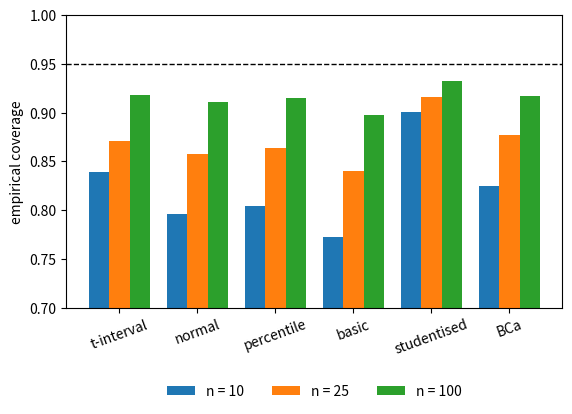

Reproduce this figure in Python.
# DEP 803 -- Chapter 11: Resampling: Bootstrap, Permutation Tests, Intervals
# Coverage of bootstrap intervals for a skewed mean: a Monte Carlo study.
# (c) 2026 Stephen E. Moore. MIT Licence.
import numpy as np
import matplotlib.pyplot as plt
from scipy import stats

rng = np.random.default_rng(803)
sigma, R, B, alpha = 1.0, 2000, 499, 0.05
true_mean = np.exp(sigma**2 / 2)              # lognormal(0, 1) mean
methods = ["t-interval", "normal", "percentile", "basic", "studentised", "BCa"]
z = stats.norm.ppf(1 - alpha / 2)
zq = stats.norm.ppf([alpha / 2, 1 - alpha / 2])


def quant(srt, lev):
    """Row-wise linear-interpolation quantiles of sorted rows at levels lev."""
    pos = lev * (srt.shape[1] - 1)
    lo = np.floor(pos).astype(int)
    frac = pos - lo
    hi = np.minimum(lo + 1, srt.shape[1] - 1)
    r = np.arange(srt.shape[0])[:, None]
    return srt[r, lo] * (1 - frac) + srt[r, hi] * frac


def intervals(x):
    """All six intervals for a (chunk, n) array of samples -> (chunk, 6, 2)."""
    c, n = x.shape
    m, s = x.mean(axis=1), x.std(axis=1, ddof=1)
    xb = np.take_along_axis(x[:, None, :].repeat(B, 1),
                            rng.integers(0, n, size=(c, B, n)), axis=2)
    mb, sb = xb.mean(axis=2), xb.std(axis=2, ddof=1)
    srt = np.sort(mb, axis=1)
    lv = np.tile([alpha / 2, 1 - alpha / 2], (c, 1))
    qlo, qhi = quant(srt, lv).T
    tlo, thi = quant(np.sort((mb - m[:, None]) / (sb / np.sqrt(n)), 1), lv).T
    se = mb.std(axis=1, ddof=1)
    z0 = stats.norm.ppf(np.clip(np.mean(mb < m[:, None], 1), 1e-4, 1 - 1e-4))
    d = x - m[:, None]                      # jackknife influence for the mean
    a = np.sum(d**3, 1) / (6 * np.sum(d**2, 1)**1.5)
    z0, a = z0[:, None], a[:, None]
    lev = stats.norm.cdf(z0 + (z0 + zq) / (1 - a * (z0 + zq)))
    tq = stats.t.ppf(1 - alpha / 2, n - 1) * s / np.sqrt(n)
    rn = s / np.sqrt(n)
    out = [(m - tq, m + tq), (m - z * se, m + z * se), (qlo, qhi),
           (2 * m - qhi, 2 * m - qlo), (m - thi * rn, m - tlo * rn),
           tuple(quant(srt, lev).T)]
    return np.stack([np.stack(p, axis=1) for p in out], axis=1)


sizes = (10, 25, 100)
cover = np.zeros((len(sizes), len(methods)))
length = np.zeros_like(cover)
chunk = 50
for j, n in enumerate(sizes):
    for r in range(R // chunk):
        ci = intervals(rng.lognormal(0, sigma, size=(chunk, n)))
        hit = (ci[..., 0] <= true_mean) & (true_mean <= ci[..., 1])
        cover[j] += hit.sum(axis=0)
        length[j] += np.sum(ci[..., 1] - ci[..., 0], 0)
cover /= R
length /= R

print(f"Coverage of nominal 95% CIs for a lognormal mean ({R} reps, B = {B})")
print(f"{'method':<13}" + "".join(f"{'n=' + str(n):>9}" for n in sizes)
      + "   avg length (n=25)")
for k, mth in enumerate(methods):
    print(f"{mth:<13}" + "".join(f"{cover[j, k]:9.3f}" for j in range(3))
          + f"{length[1, k]:12.3f}")

fig, ax = plt.subplots(figsize=(6.4, 3.8))
w = 0.26
pos = np.arange(len(methods))
for j, n in enumerate(sizes):
    ax.bar(pos + (j - 1) * w, cover[j], width=w, label=f"n = {n}")
ax.axhline(0.95, color="black", lw=1, ls="--")
ax.set_xticks(pos)
ax.set_xticklabels(methods, rotation=20)
ax.set_ylim(0.7, 1.0)
ax.set_ylabel("empirical coverage")
ax.legend(frameon=False, ncol=3, loc="upper center",
          bbox_to_anchor=(0.5, -0.22))
plt.savefig("ch11_ci_coverage.pdf", bbox_inches="tight")
